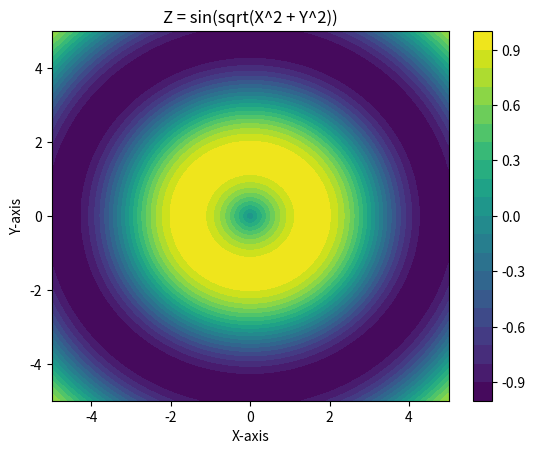

Reproduce this figure in Python.
import numpy as np
import matplotlib.pyplot as plt
# 1. 创建坐标向量
x_coords = np.linspace(-5, 5, 100)
y_coords = np.linspace(-5, 5, 100)

# 2. 创建网格
X, Y = np.meshgrid(x_coords, y_coords)

# 3. 计算函数 Z = sin(sqrt(X^2 + Y^2))
Z = np.sin(np.sqrt(X**2 + Y**2))

# 4. 使用 matplotlib 绘制等高线图
plt.contourf(X, Y, Z, levels=20, cmap='viridis')
plt.colorbar()
plt.title("Z = sin(sqrt(X^2 + Y^2))")
plt.xlabel("X-axis")
plt.ylabel("Y-axis")
plt.show()